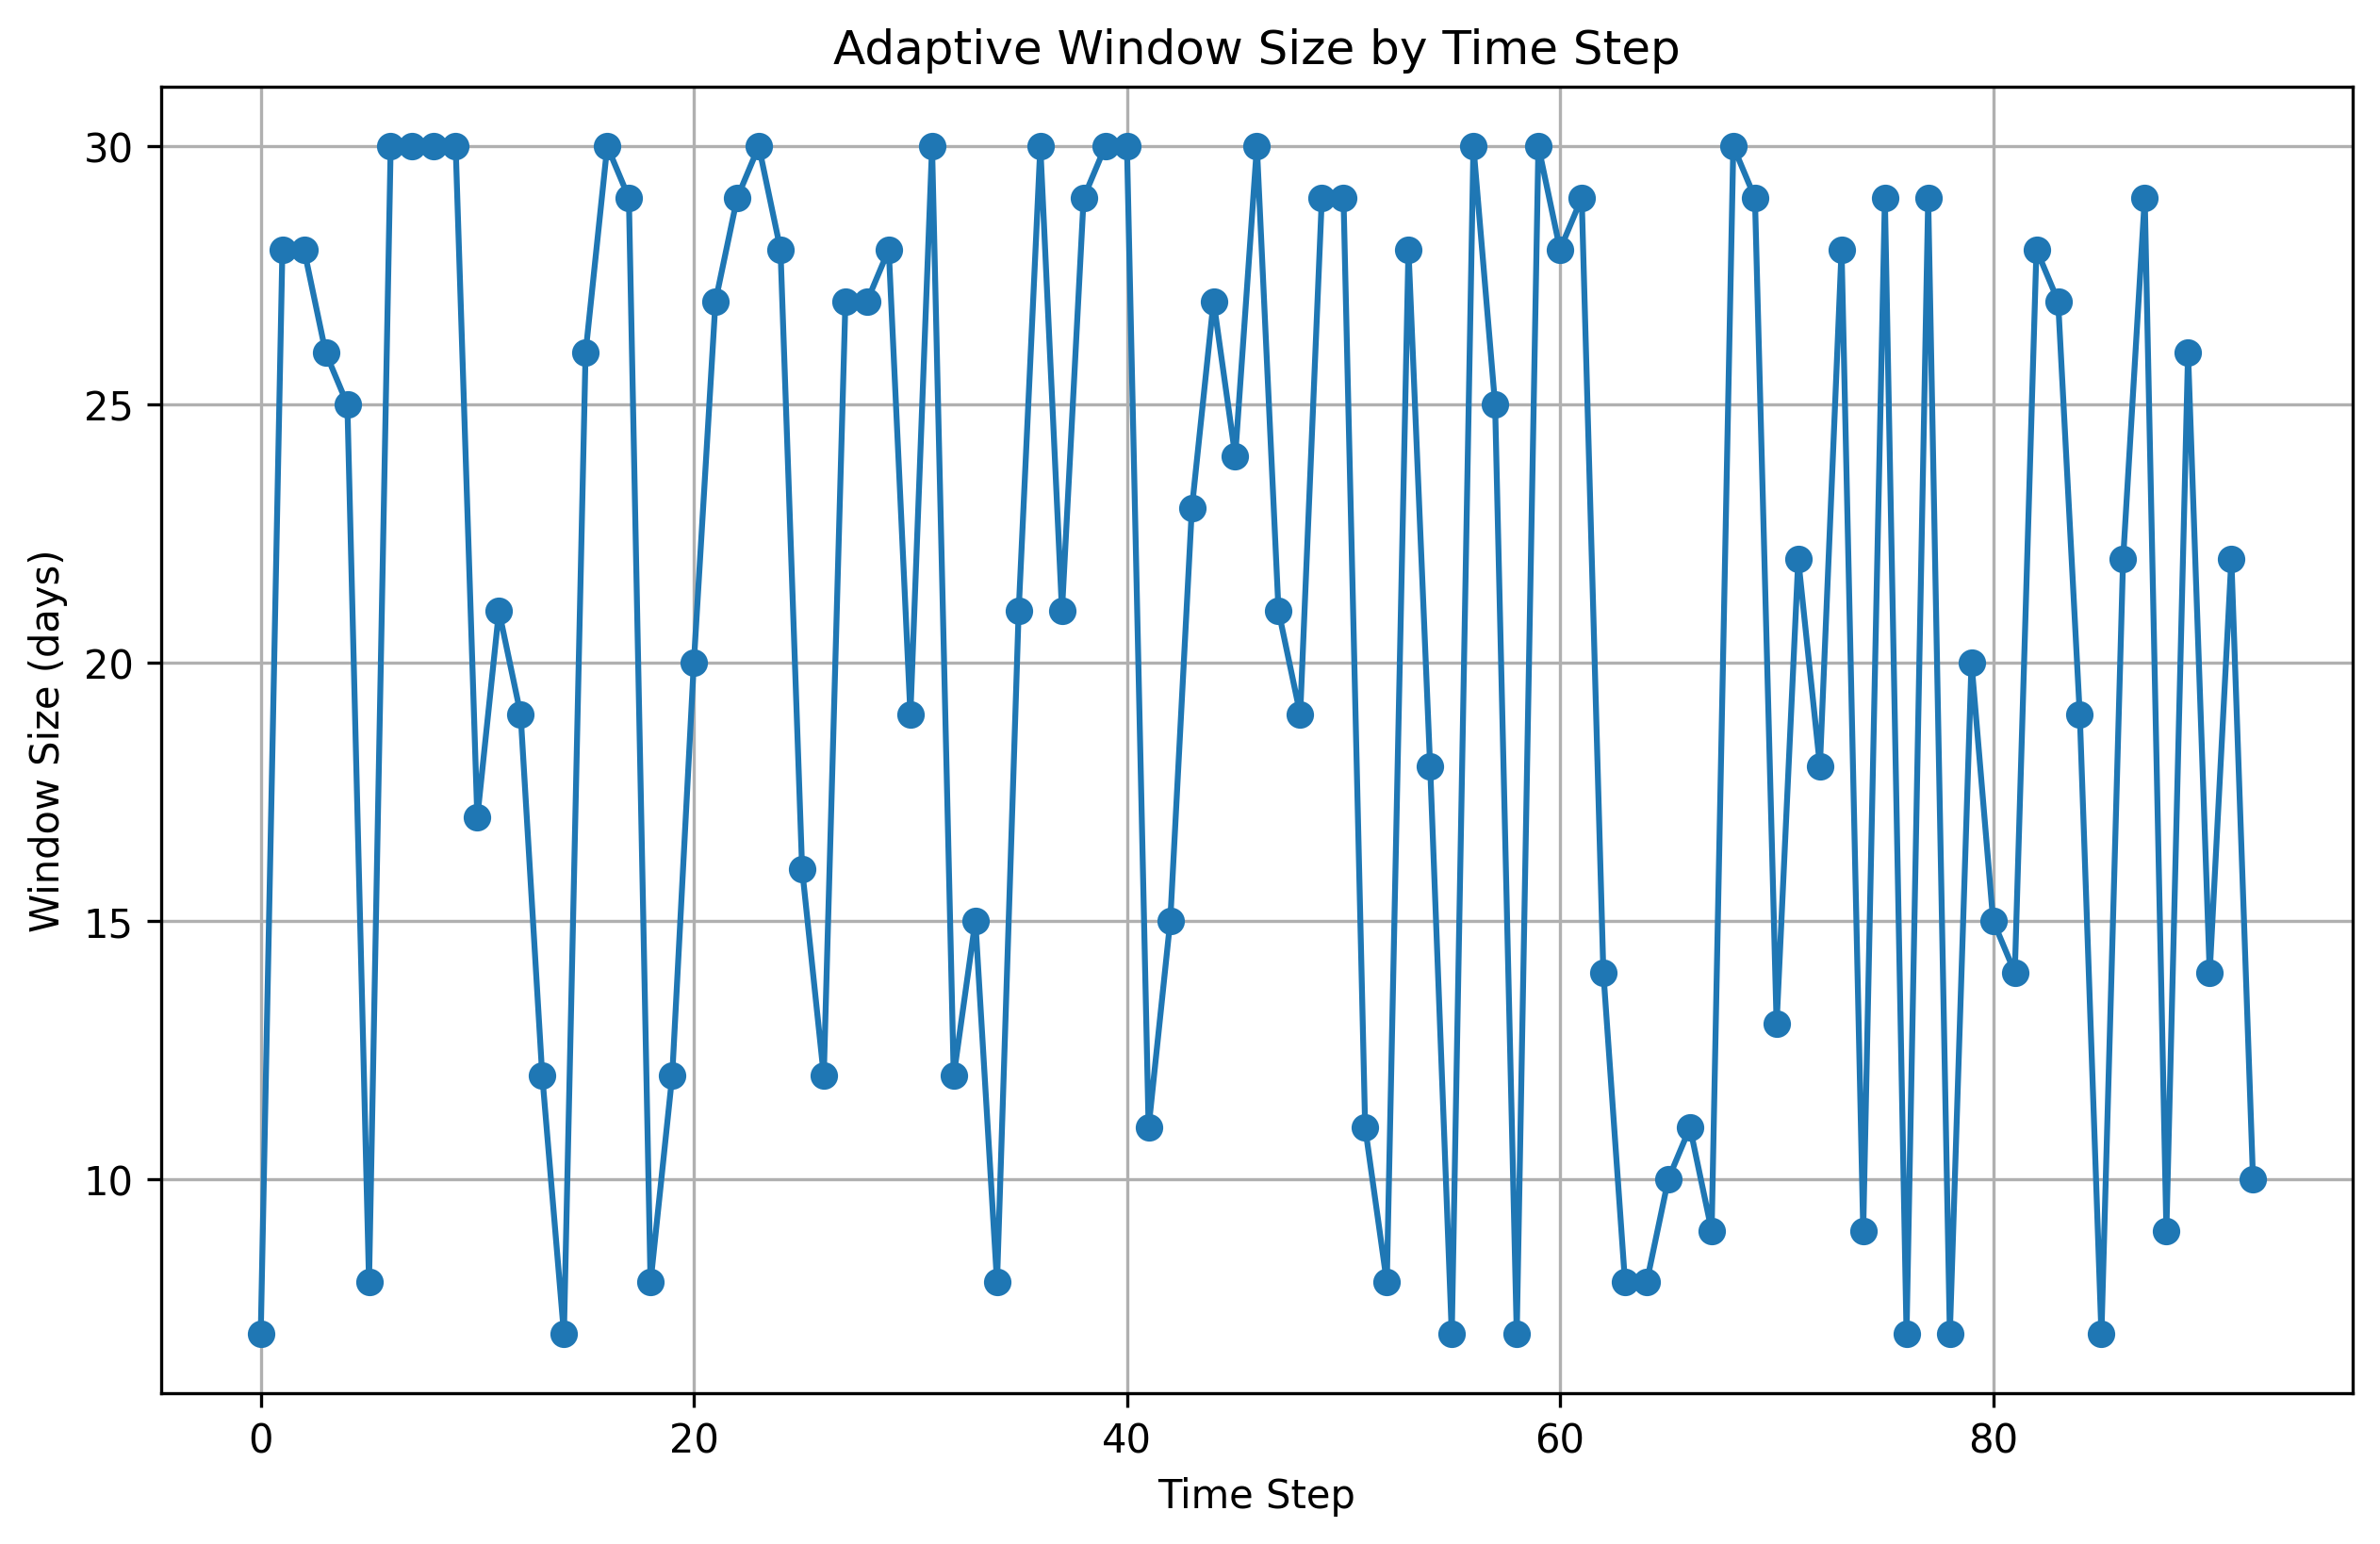

The data file committed next to this chart (first rows):
time_step, window_size
0, 7
1, 28
2, 28
3, 26
4, 25
5, 8
6, 30
7, 30
8, 30
9, 30
10, 17
11, 21
12, 19
13, 12
14, 7
15, 26
16, 30
17, 29
18, 8
19, 12
20, 20
21, 27
22, 29
23, 30
24, 28
25, 16
26, 12
27, 27
28, 27
29, 28
30, 19
31, 30
32, 12
33, 15
34, 8
35, 21
36, 30
37, 21
38, 29
39, 30
40, 30
41, 11
42, 15
43, 23
44, 27
45, 24
46, 30
47, 21
48, 19
49, 29
50, 29
51, 11
52, 8
53, 28
54, 18
55, 7
56, 30
57, 25
58, 7
59, 30
... 33 more rows
